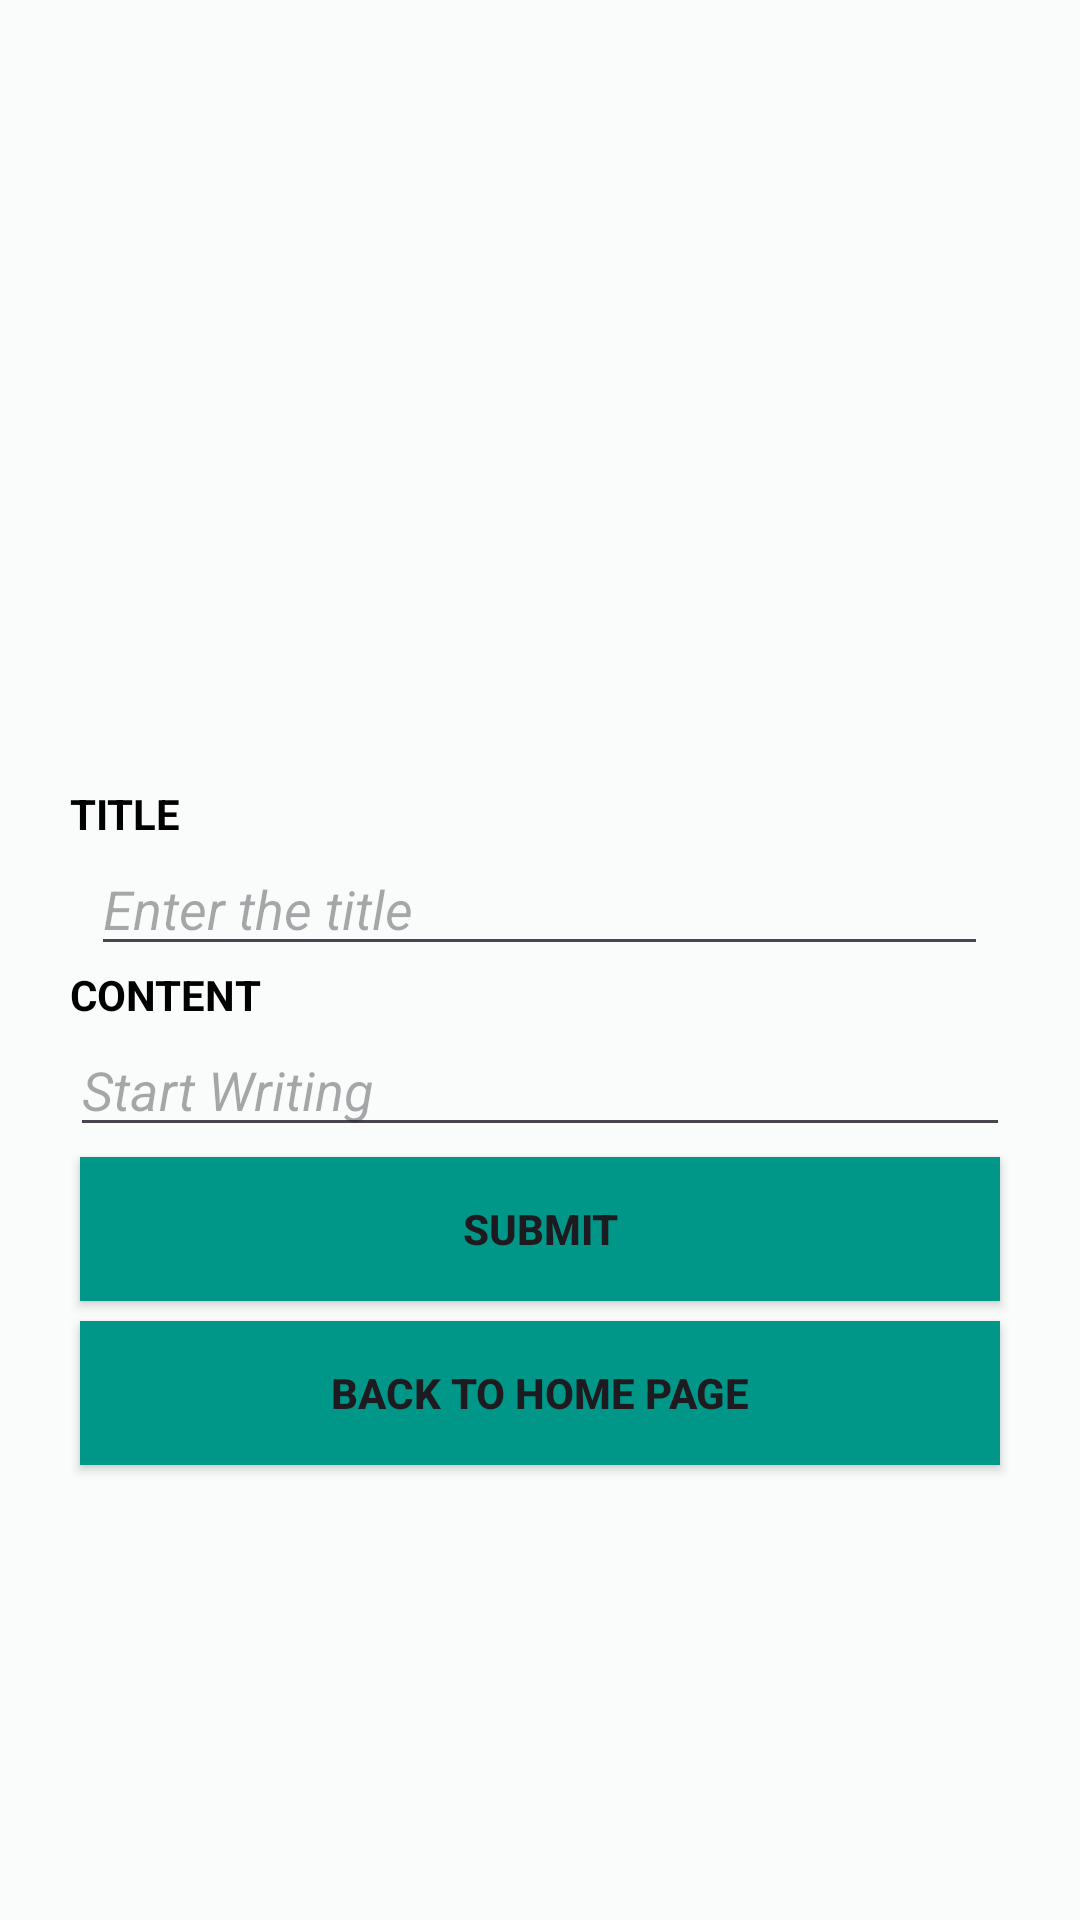

This screen was rendered from an Android layout file. Write that file and the resources it references.
<!-- AndroidManifest.xml: application theme Theme.Blog_it -->
<!-- res/layout/activity_addpost.xml -->
<LinearLayout android:layout_height="match_parent"
    android:layout_width="match_parent"
    android:orientation="vertical"
    android:gravity="center"
    android:padding="70px"
    android:background="#FAFCFC"
    xmlns:android="http://schemas.android.com/apk/res/android">
    <ImageView
        android:layout_width="100dp"
        android:layout_height="100dp"
        android:layout_margin="20px"
        android:background="@drawable/add" />

    <TextView
        android:layout_width="match_parent"
        android:layout_height="wrap_content"
        android:text="TITLE"
        android:textStyle="bold"
        android:textColor="@color/black"/>

    <EditText
        android:id="@+id/title"
        android:layout_width="299dp"
        android:layout_height="wrap_content"
        android:hint="Enter the title"
        android:textStyle="italic" />
    <TextView
        android:layout_width="match_parent"
        android:layout_height="wrap_content"
        android:text="CONTENT"
        android:textStyle="bold"
        android:textColor="@color/black"/>
    <EditText
        android:layout_width="match_parent"
        android:layout_height="wrap_content"
        android:inputType="textPassword"
        android:hint="Start Writing"
        android:id="@+id/content"
        android:textStyle="italic"/>
    <androidx.appcompat.widget.AppCompatButton
        android:layout_width="match_parent"
        android:layout_height="wrap_content"
        android:text="SUBMIT"
        android:background="#009688"
        android:layout_margin="10px"
        android:textStyle="bold"
        android:id="@+id/submit"/>

    <androidx.appcompat.widget.AppCompatButton
        android:layout_width="match_parent"
        android:layout_height="wrap_content"
        android:text="BACK TO HOME PAGE"
        android:background="#009688"
        android:layout_margin="10px"
        android:textStyle="bold"
        android:id="@+id/back"/>

</LinearLayout>
<!-- resources referenced by this layout -->
<resources>
  <style name="Theme.Blog_it" parent="Base.Theme.Blog_it" />
  <style name="Base.Theme.Blog_it" parent="Theme.Material3.DayNight.NoActionBar">
          
          
      </style>
  <!-- not gathered from this repository: default colours our renderer supplied (Android Studio template values) -->
  <color name="black">#FF000000</color>
</resources>
